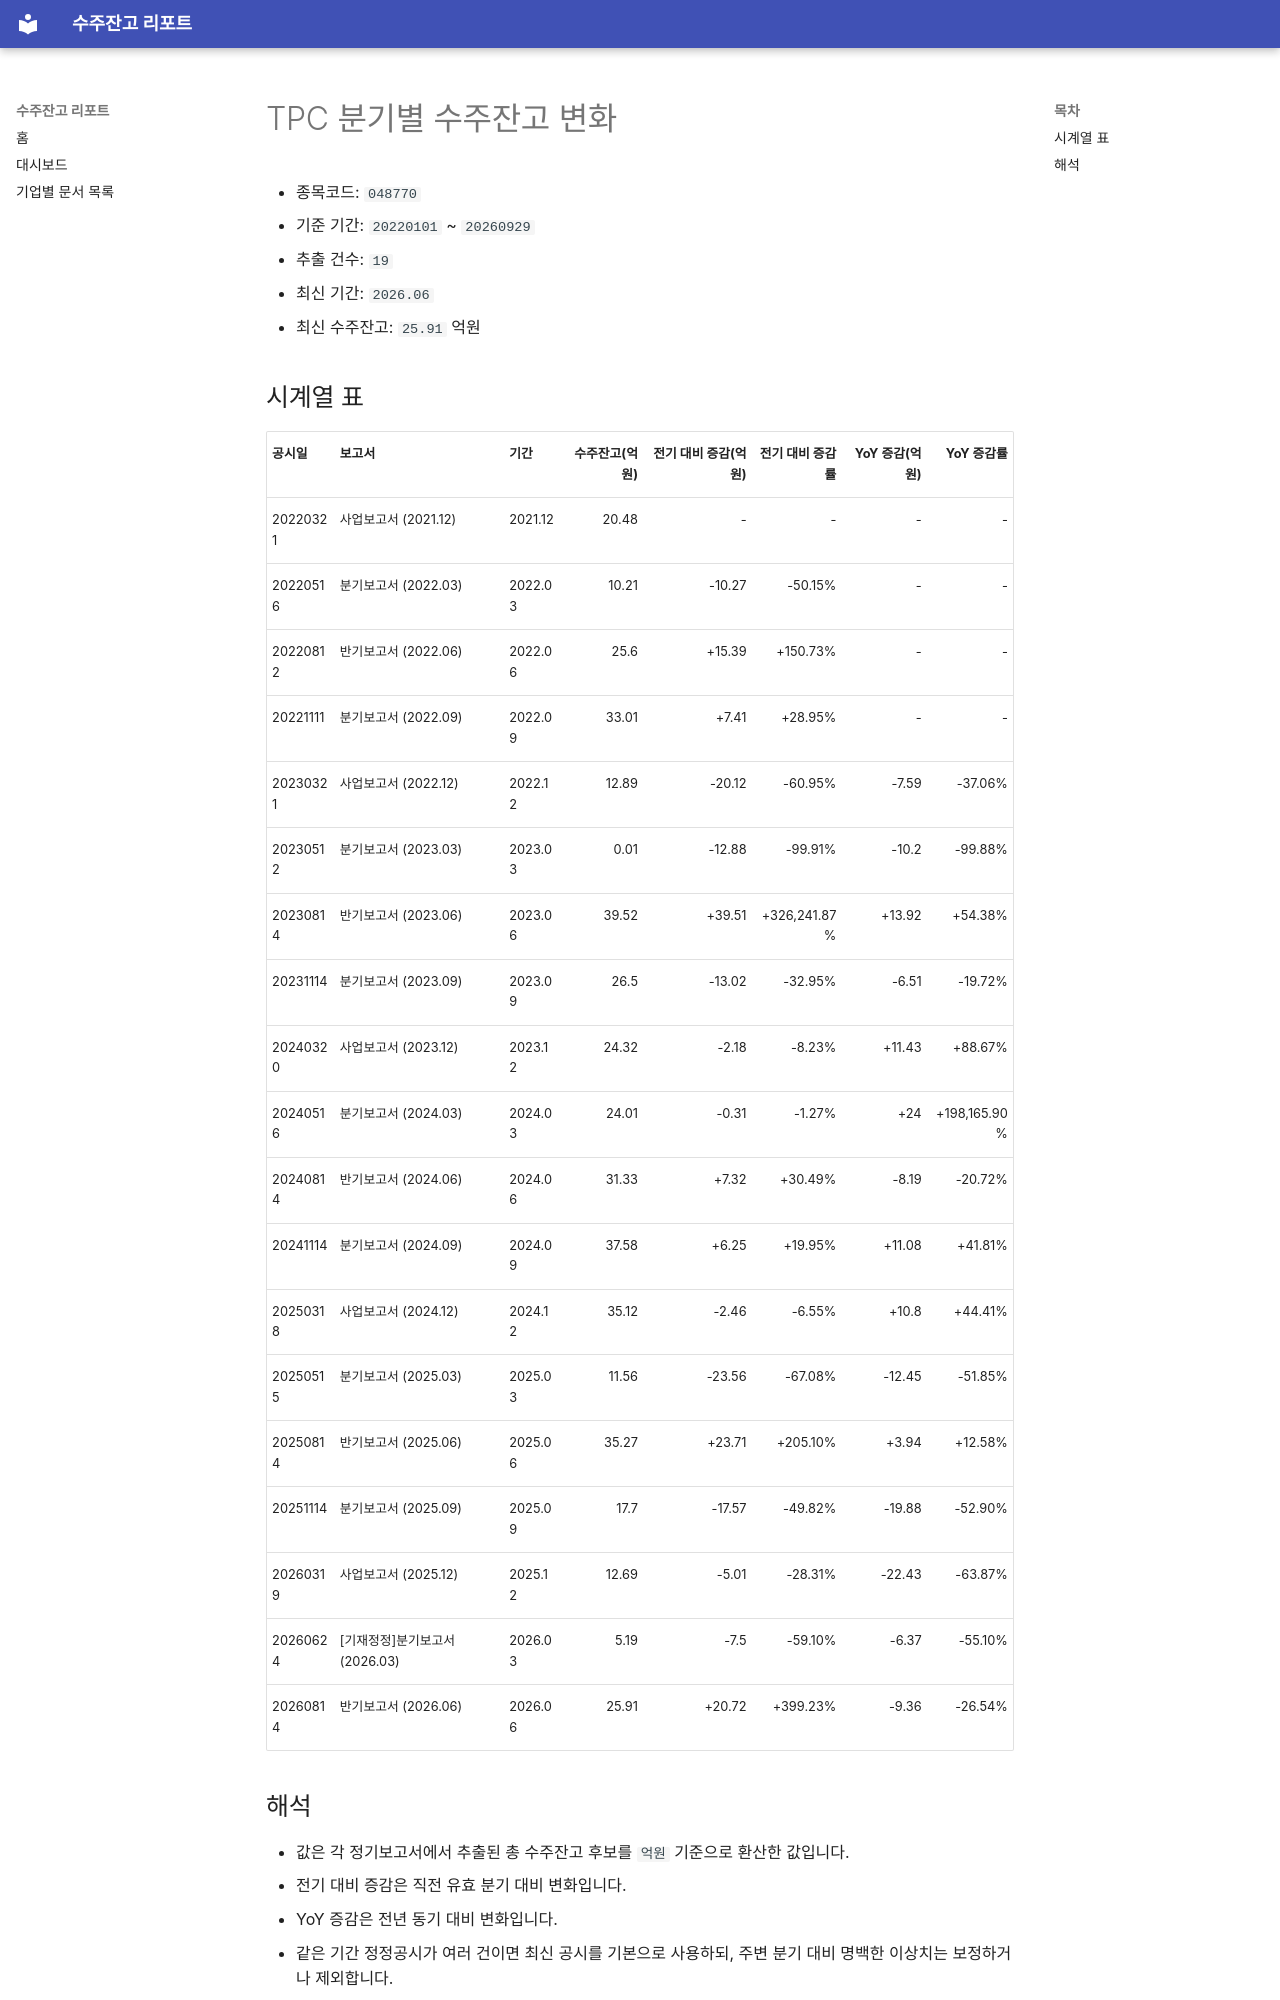

repository: agent-jaden/order-backlog-dashboard · page: companies/TPC_수주잔고(048770)/index.html · generator: mkdocs

# TPC 분기별 수주잔고 변화

- 종목코드: `048770`
- 기준 기간: `20220101` ~ `20260929`
- 추출 건수: `19`
- 최신 기간: `2026.06`
- 최신 수주잔고: `25.91` 억원

## 시계열 표

| 공시일 | 보고서 | 기간 | 수주잔고(억원) | 전기 대비 증감(억원) | 전기 대비 증감률 | YoY 증감(억원) | YoY 증감률 |
| --- | --- | --- | ---: | ---: | ---: | ---: | ---: |
| 20220321 | 사업보고서 (2021.12) | 2021.12 | 20.48 | - | - | - | - |
| 20220516 | 분기보고서 (2022.03) | 2022.03 | 10.21 | -10.27 | -50.15% | - | - |
| 20220812 | 반기보고서 (2022.06) | 2022.06 | 25.6 | +15.39 | +150.73% | - | - |
| 20221111 | 분기보고서 (2022.09) | 2022.09 | 33.01 | +7.41 | +28.95% | - | - |
| 20230321 | 사업보고서 (2022.12) | 2022.12 | 12.89 | -20.12 | -60.95% | -7.59 | -37.06% |
| 20230512 | 분기보고서 (2023.03) | 2023.03 | 0.01 | -12.88 | -99.91% | -10.2 | -99.88% |
| 20230814 | 반기보고서 (2023.06) | 2023.06 | 39.52 | +39.51 | +326,241.87% | +13.92 | +54.38% |
| 20231114 | 분기보고서 (2023.09) | 2023.09 | 26.5 | -13.02 | -32.95% | -6.51 | -19.72% |
| 20240320 | 사업보고서 (2023.12) | 2023.12 | 24.32 | -2.18 | -8.23% | +11.43 | +88.67% |
| 20240516 | 분기보고서 (2024.03) | 2024.03 | 24.01 | -0.31 | -1.27% | +24 | +198,165.90% |
| 20240814 | 반기보고서 (2024.06) | 2024.06 | 31.33 | +7.32 | +30.49% | -8.19 | -20.72% |
| 20241114 | 분기보고서 (2024.09) | 2024.09 | 37.58 | +6.25 | +19.95% | +11.08 | +41.81% |
| 20250318 | 사업보고서 (2024.12) | 2024.12 | 35.12 | -2.46 | -6.55% | +10.8 | +44.41% |
| 20250515 | 분기보고서 (2025.03) | 2025.03 | 11.56 | -23.56 | -67.08% | -12.45 | -51.85% |
| 20250814 | 반기보고서 (2025.06) | 2025.06 | 35.27 | +23.71 | +205.10% | +3.94 | +12.58% |
| 20251114 | 분기보고서 (2025.09) | 2025.09 | 17.7 | -17.57 | -49.82% | -19.88 | -52.90% |
| 20260319 | 사업보고서 (2025.12) | 2025.12 | 12.69 | -5.01 | -28.31% | -22.43 | -63.87% |
| 20260624 | [기재정정]분기보고서 (2026.03) | 2026.03 | 5.19 | -7.5 | -59.10% | -6.37 | -55.10% |
| 20260814 | 반기보고서 (2026.06) | 2026.06 | 25.91 | +20.72 | +399.23% | -9.36 | -26.54% |
